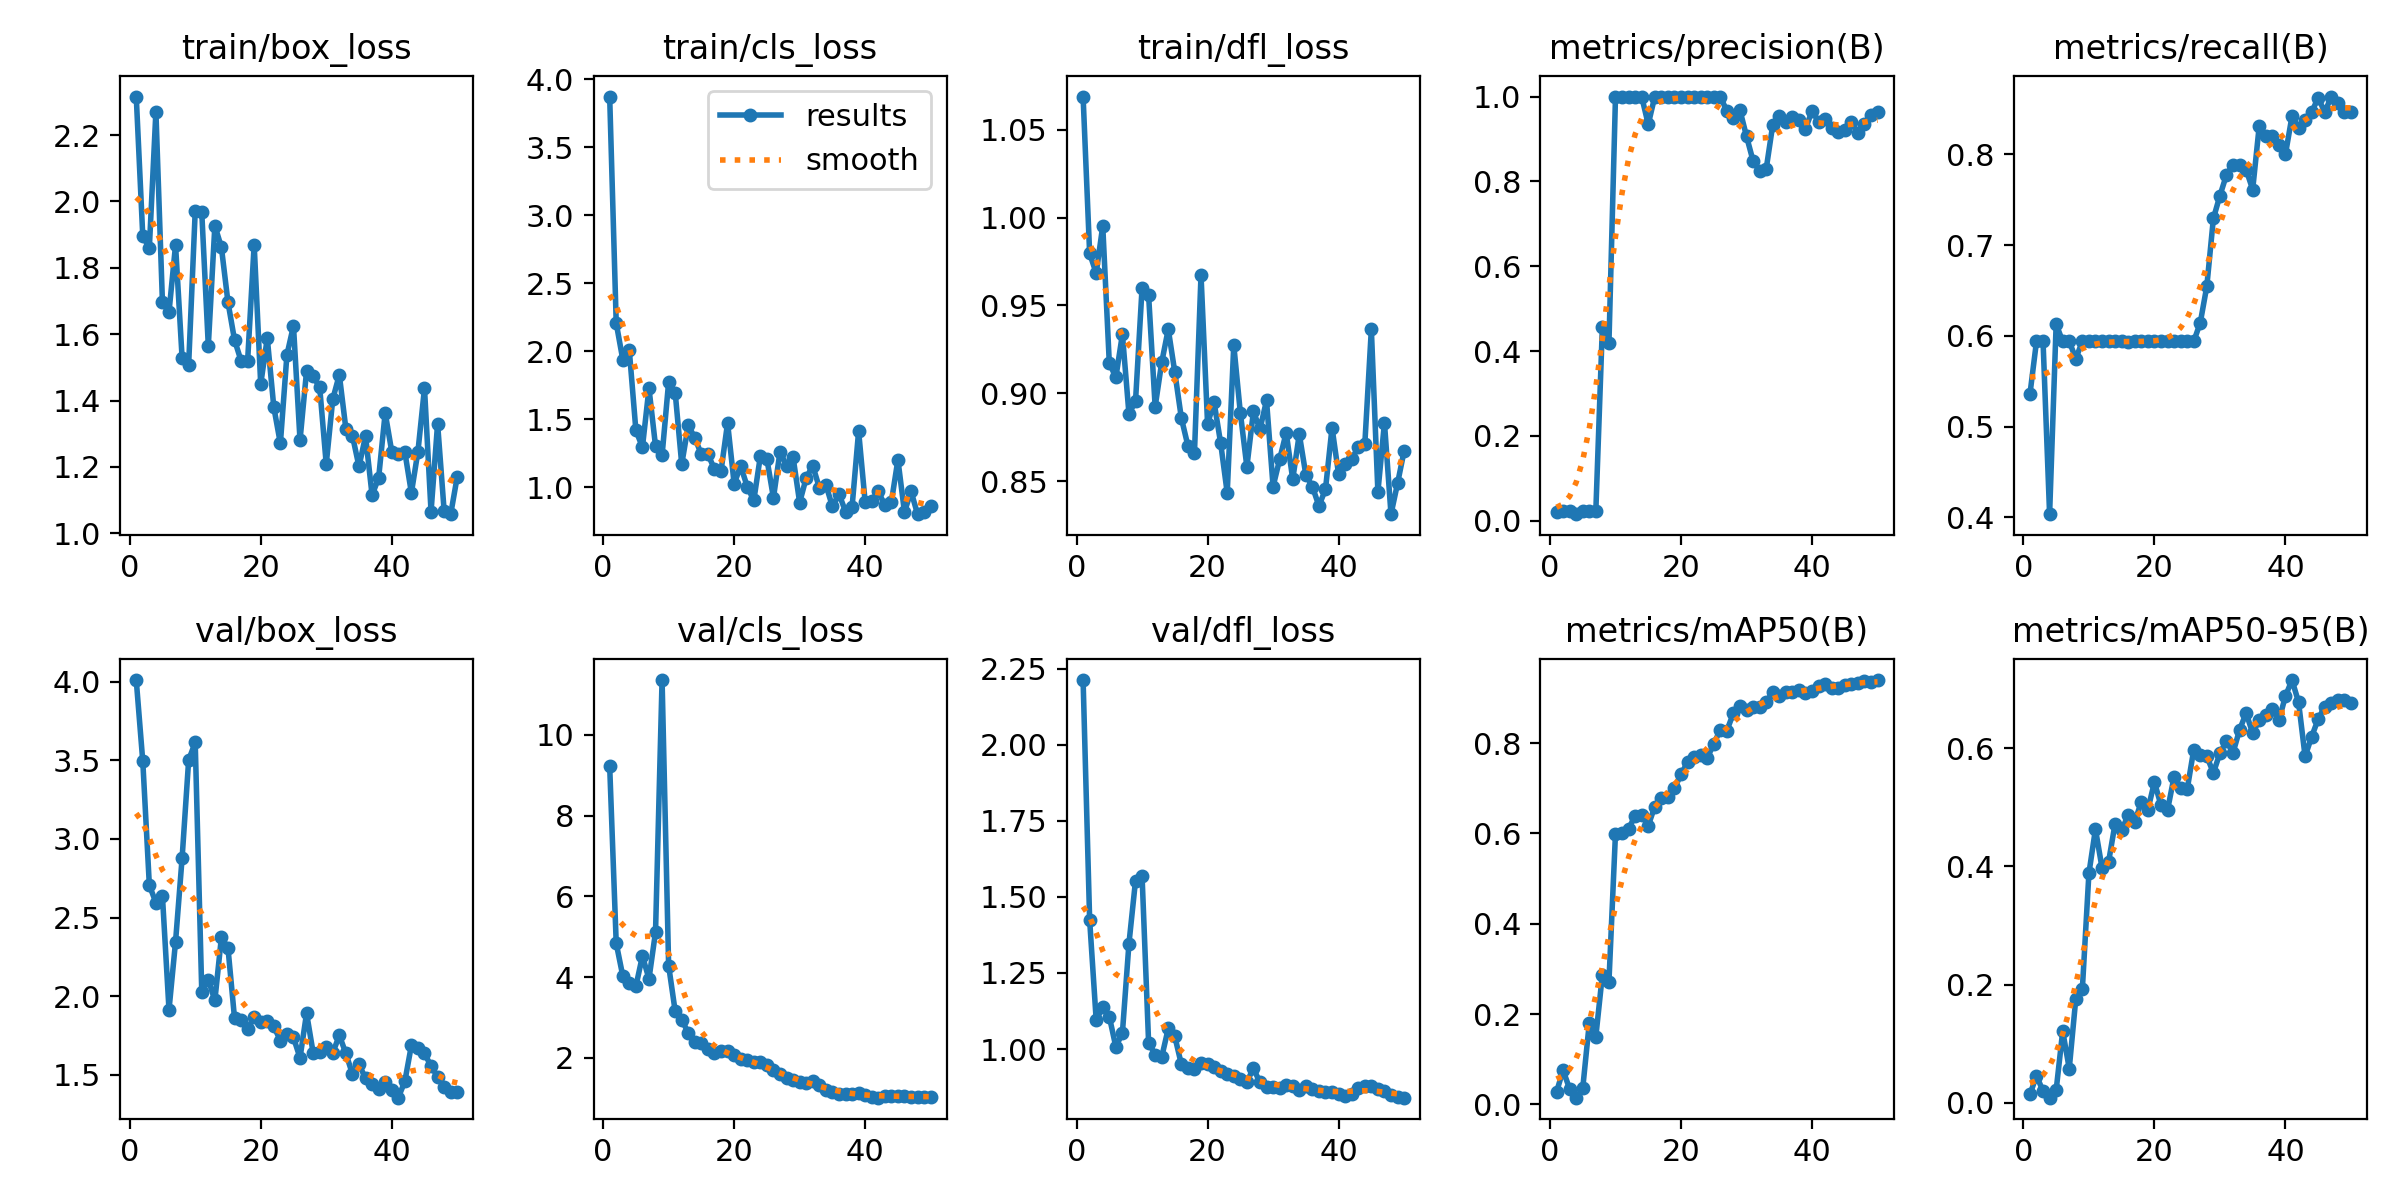

Source data for this figure (header and first rows):
epoch, time, train/box_loss, train/cls_loss, train/dfl_loss, metrics/precision(B), metrics/recall(B), metrics/mAP50(B), metrics/mAP50-95(B), val/box_loss, val/cls_loss, val/dfl_loss, lr/pg0, lr/pg1, lr/pg2
1, 21.63, 2.316, 3.875, 1.069, 0.02036, 0.5358, 0.02724, 0.01421, 4.011, 9.229, 2.212, 0.00016, 0.00016, 0.00016
2, 37.24, 1.895, 2.208, 0.9797, 0.02256, 0.5938, 0.07566, 0.04565, 3.493, 4.837, 1.424, 0.0003333, 0.0003333, 0.0003333
3, 52.92, 1.86, 1.94, 0.9683, 0.02256, 0.5938, 0.03422, 0.01971, 2.706, 4.03, 1.095, 0.0004994, 0.0004994, 0.0004994
4, 68.2, 2.27, 2.007, 0.9952, 0.01533, 0.4035, 0.01482, 0.00857, 2.595, 3.854, 1.137, 0.0006584, 0.0006584, 0.0006584
5, 83.18, 1.696, 1.42, 0.9173, 0.02328, 0.6127, 0.03536, 0.02118, 2.635, 3.769, 1.107, 0.0008103, 0.0008103, 0.0008103
6, 98.3, 1.667, 1.295, 0.9091, 0.02256, 0.5938, 0.1799, 0.1212, 1.914, 4.524, 1.007, 0.0009551, 0.0009551, 0.0009551
7, 113.5, 1.869, 1.729, 0.9336, 0.02256, 0.5938, 0.15, 0.05775, 2.347, 3.956, 1.053, 0.001093, 0.001093, 0.001093
8, 128.6, 1.529, 1.303, 0.8884, 0.4578, 0.5749, 0.2872, 0.1761, 2.879, 5.118, 1.347, 0.001223, 0.001223, 0.001223
9, 143.6, 1.508, 1.236, 0.8954, 0.4178, 0.5938, 0.2709, 0.1925, 3.502, 11.36, 1.553, 0.001347, 0.001347, 0.001347
10, 158.8, 1.97, 1.774, 0.9598, 0.9989, 0.5938, 0.5996, 0.3881, 3.614, 4.285, 1.57, 0.001463, 0.001463, 0.001463
11, 174, 1.968, 1.697, 0.9558, 0.9992, 0.5938, 0.5999, 0.4629, 2.03, 3.154, 1.021, 0.001572, 0.001572, 0.001572
12, 189.2, 1.565, 1.17, 0.8924, 0.9992, 0.5938, 0.61, 0.3976, 2.105, 2.95, 0.9819, 0.001564, 0.001564, 0.001564
13, 204.4, 1.927, 1.457, 0.9176, 0.9996, 0.5938, 0.639, 0.4075, 1.973, 2.613, 0.9739, 0.001525, 0.001525, 0.001525
14, 219.8, 1.862, 1.364, 0.9365, 0.9997, 0.5938, 0.6404, 0.4724, 2.374, 2.397, 1.068, 0.001485, 0.001485, 0.001485
15, 235.1, 1.697, 1.242, 0.9121, 0.9345, 0.5938, 0.6172, 0.4613, 2.308, 2.36, 1.042, 0.001446, 0.001446, 0.001446
16, 250.3, 1.583, 1.243, 0.886, 1, 0.5933, 0.6594, 0.4869, 1.861, 2.222, 0.9499, 0.001406, 0.001406, 0.001406
17, 266.2, 1.52, 1.134, 0.8702, 0.9998, 0.5938, 0.6787, 0.4752, 1.847, 2.123, 0.9384, 0.001366, 0.001366, 0.001366
18, 281.7, 1.52, 1.121, 0.8661, 0.9998, 0.5938, 0.6801, 0.5095, 1.793, 2.171, 0.9352, 0.001327, 0.001327, 0.001327
19, 297, 1.87, 1.474, 0.9673, 0.9996, 0.5938, 0.6998, 0.4958, 1.866, 2.159, 0.9539, 0.001287, 0.001287, 0.001287
20, 312.3, 1.449, 1.027, 0.8828, 0.9995, 0.5938, 0.7303, 0.5424, 1.838, 2.076, 0.9513, 0.001248, 0.001248, 0.001248
21, 327.5, 1.588, 1.157, 0.8949, 0.9993, 0.5938, 0.7574, 0.5036, 1.84, 1.973, 0.9396, 0.001208, 0.001208, 0.001208
22, 342.9, 1.38, 1.005, 0.8717, 0.9998, 0.5938, 0.7693, 0.495, 1.808, 1.936, 0.9286, 0.001168, 0.001168, 0.001168
23, 358.3, 1.271, 0.9036, 0.8434, 0.9997, 0.5938, 0.7743, 0.5515, 1.718, 1.892, 0.918, 0.001129, 0.001129, 0.001129
24, 373.6, 1.538, 1.229, 0.9275, 0.9998, 0.5938, 0.7664, 0.5329, 1.762, 1.906, 0.911, 0.001089, 0.001089, 0.001089
25, 389, 1.625, 1.209, 0.8891, 0.9998, 0.5938, 0.7984, 0.5301, 1.737, 1.812, 0.9005, 0.00105, 0.00105, 0.00105
26, 404.3, 1.28, 0.9232, 0.8583, 0.9998, 0.5938, 0.829, 0.5972, 1.608, 1.692, 0.8927, 0.00101, 0.00101, 0.00101
27, 419.8, 1.489, 1.262, 0.8897, 0.966, 0.6144, 0.8275, 0.5881, 1.892, 1.601, 0.9364, 0.0009704, 0.0009704, 0.0009704
28, 435, 1.473, 1.161, 0.8797, 0.9491, 0.6546, 0.8659, 0.5863, 1.641, 1.504, 0.8904, 0.0009308, 0.0009308, 0.0009308
29, 450.2, 1.441, 1.221, 0.896, 0.9678, 0.7292, 0.8821, 0.5581, 1.645, 1.458, 0.876, 0.0008912, 0.0008912, 0.0008912
30, 465.4, 1.208, 0.8882, 0.847, 0.9065, 0.7544, 0.8733, 0.5915, 1.679, 1.408, 0.8746, 0.0008516, 0.0008516, 0.0008516
31, 480.8, 1.405, 1.07, 0.8624, 0.8484, 0.7773, 0.8796, 0.6117, 1.639, 1.37, 0.8706, 0.000812, 0.000812, 0.000812
32, 496.4, 1.478, 1.159, 0.8777, 0.8249, 0.7886, 0.8802, 0.5923, 1.751, 1.415, 0.8832, 0.0007724, 0.0007724, 0.0007724
33, 511.7, 1.315, 0.9982, 0.8512, 0.8288, 0.7881, 0.8905, 0.6309, 1.636, 1.336, 0.8788, 0.0007328, 0.0007328, 0.0007328
34, 527, 1.294, 1.02, 0.8769, 0.9325, 0.7829, 0.9128, 0.6595, 1.505, 1.209, 0.8645, 0.0006932, 0.0006932, 0.0006932
35, 542.6, 1.201, 0.8595, 0.8537, 0.9552, 0.7611, 0.9044, 0.6251, 1.566, 1.159, 0.8803, 0.0006536, 0.0006536, 0.0006536
36, 557.8, 1.293, 0.9522, 0.847, 0.9405, 0.8312, 0.914, 0.6479, 1.477, 1.107, 0.8682, 0.000614, 0.000614, 0.000614
37, 573.3, 1.115, 0.8222, 0.836, 0.9515, 0.8205, 0.9133, 0.6568, 1.438, 1.107, 0.8637, 0.0005744, 0.0005744, 0.0005744
38, 588.5, 1.167, 0.8544, 0.8455, 0.9455, 0.8198, 0.9182, 0.6656, 1.41, 1.111, 0.858, 0.0005348, 0.0005348, 0.0005348
39, 604, 1.363, 1.413, 0.8806, 0.924, 0.8097, 0.9111, 0.6468, 1.457, 1.126, 0.8585, 0.0004952, 0.0004952, 0.0004952
40, 619.2, 1.246, 0.8917, 0.854, 0.9658, 0.7999, 0.9147, 0.6881, 1.405, 1.07, 0.8534, 0.0004556, 0.0004556, 0.0004556
41, 634.1, 1.239, 0.9005, 0.8596, 0.9412, 0.8419, 0.927, 0.7152, 1.354, 1.024, 0.8444, 0.000416, 0.000416, 0.000416
42, 649.1, 1.245, 0.9718, 0.8625, 0.9461, 0.8291, 0.9305, 0.678, 1.458, 1.014, 0.8515, 0.0003764, 0.0003764, 0.0003764
43, 664.4, 1.122, 0.8671, 0.8695, 0.9255, 0.8379, 0.9225, 0.5861, 1.687, 1.067, 0.8732, 0.0003368, 0.0003368, 0.0003368
44, 679.7, 1.246, 0.8924, 0.871, 0.9162, 0.8461, 0.9229, 0.6193, 1.673, 1.067, 0.8783, 0.0002972, 0.0002972, 0.0002972
45, 696, 1.437, 1.203, 0.9364, 0.9202, 0.8623, 0.9279, 0.6492, 1.636, 1.054, 0.8783, 0.0002576, 0.0002576, 0.0002576
46, 712.9, 1.065, 0.8175, 0.8439, 0.9396, 0.8461, 0.9317, 0.6702, 1.555, 1.044, 0.8699, 0.000218, 0.000218, 0.000218
47, 729, 1.33, 0.9712, 0.8833, 0.9143, 0.8635, 0.9336, 0.6764, 1.488, 1.039, 0.8615, 0.0001784, 0.0001784, 0.0001784
48, 745.3, 1.067, 0.8027, 0.8313, 0.9351, 0.8569, 0.9382, 0.6816, 1.422, 1.034, 0.8484, 0.0001388, 0.0001388, 0.0001388
49, 762, 1.058, 0.8185, 0.8488, 0.9574, 0.8461, 0.9353, 0.6821, 1.389, 1.034, 0.8425, 9.92e-05, 9.92e-05, 9.92e-05
50, 778.7, 1.171, 0.8647, 0.8672, 0.9646, 0.8461, 0.9394, 0.6766, 1.392, 1.04, 0.8404, 5.96e-05, 5.96e-05, 5.96e-05
